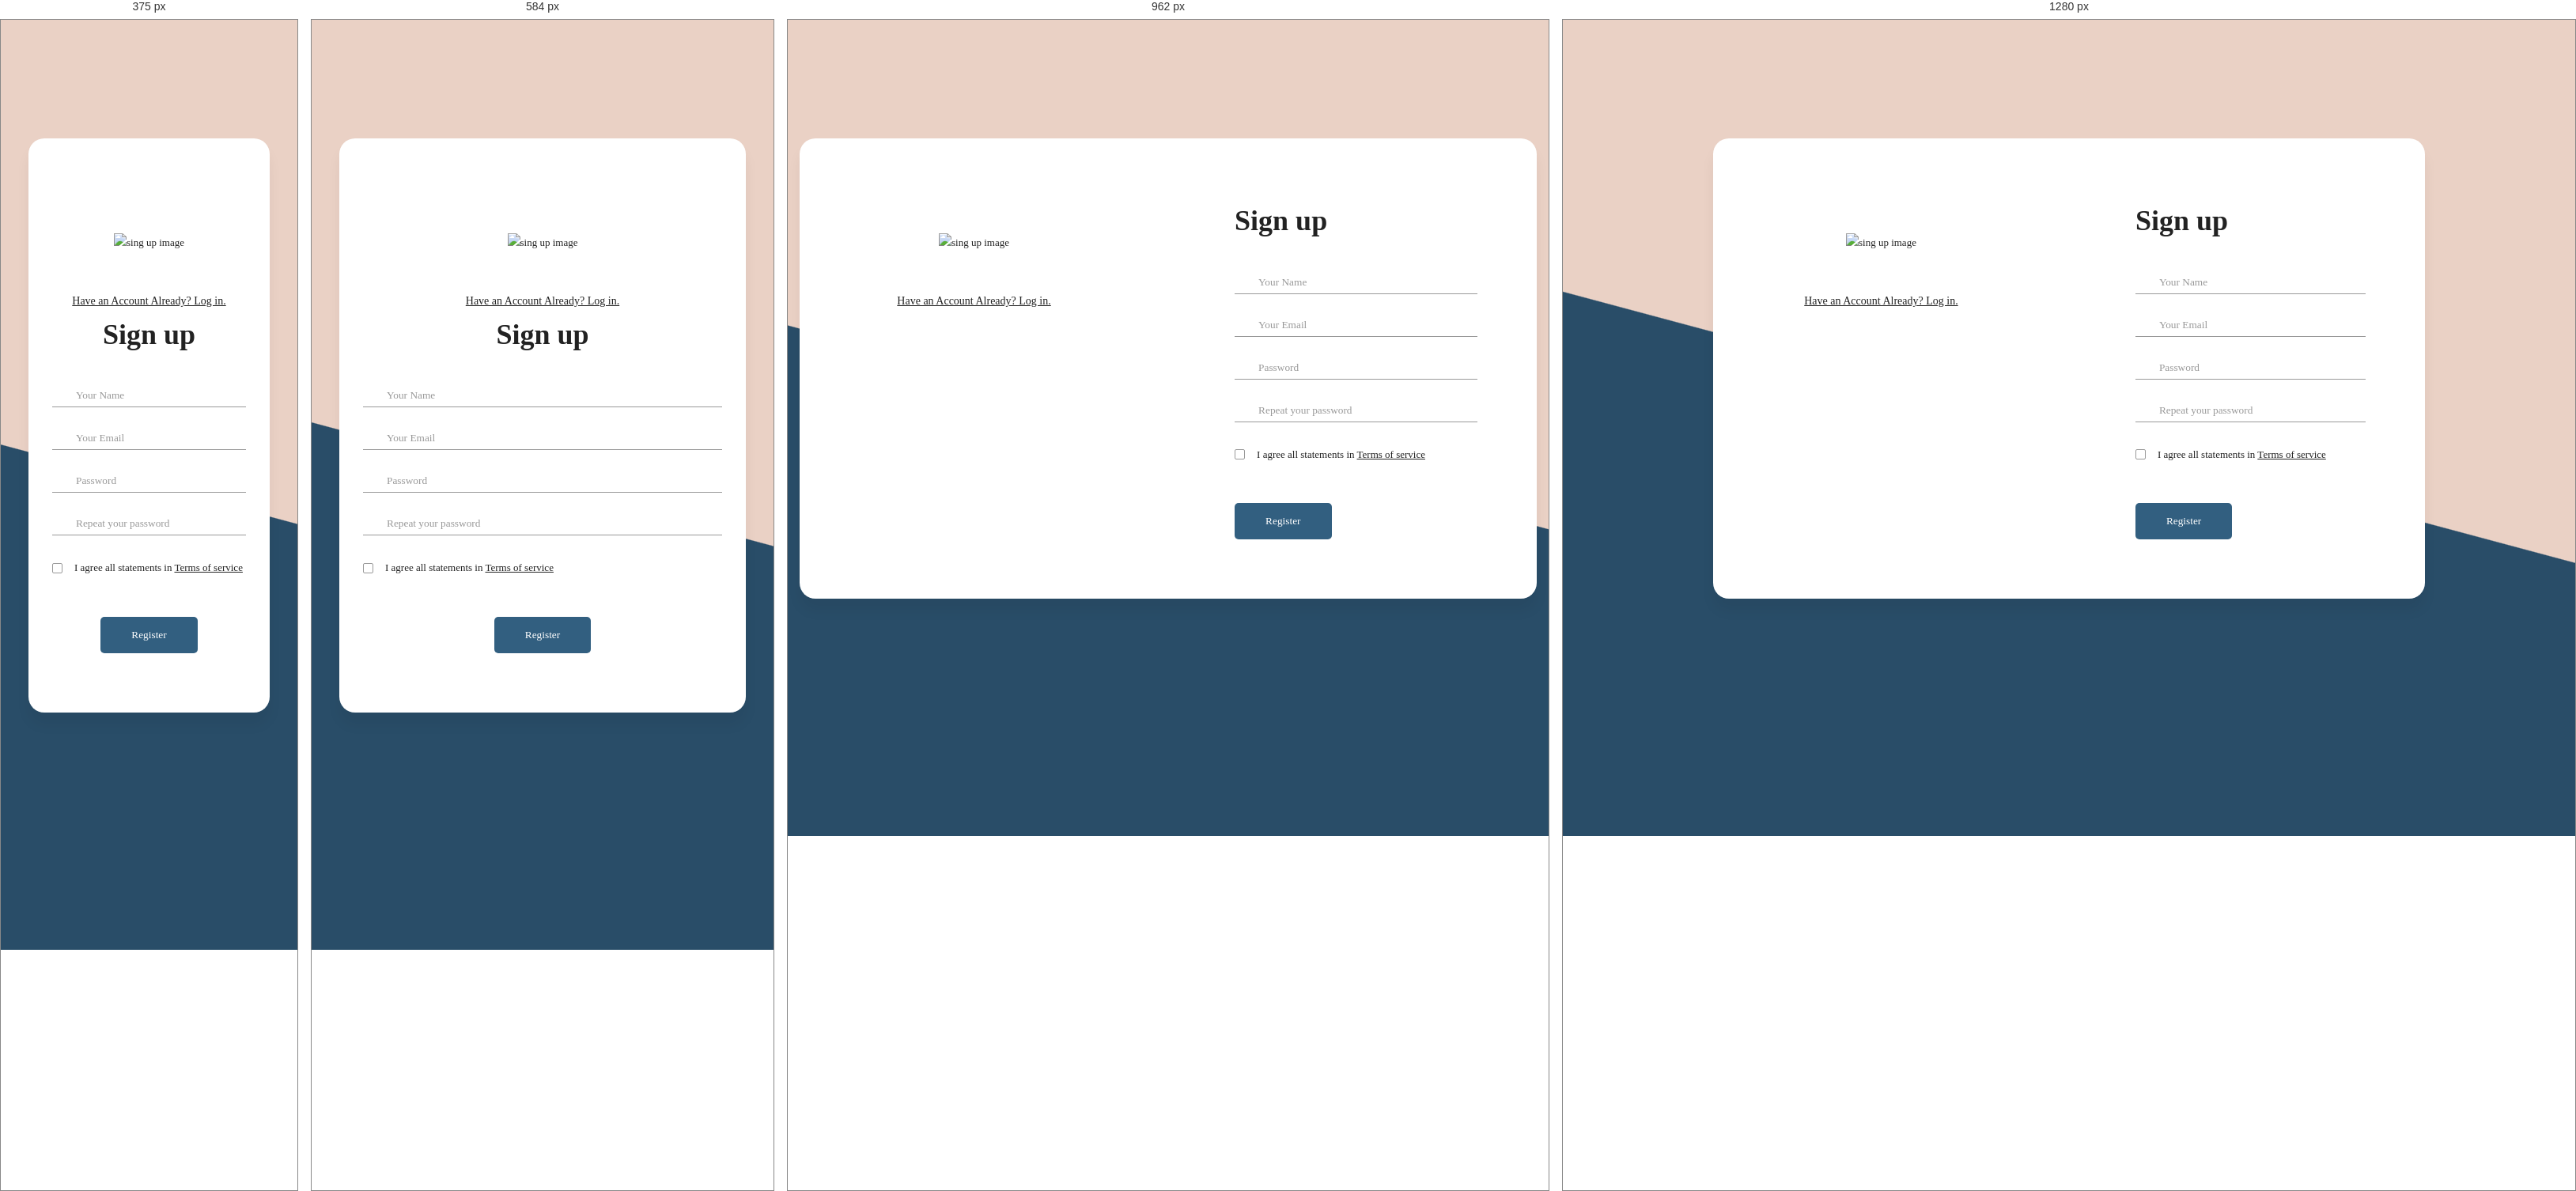
Rendered at 375 px, 584 px, 962 px and 1280 px, left to right.

<!-- file: sign-up.html -->
<!DOCTYPE html>
<html>

<head>
    <meta charset="utf-8">
    <meta http-equiv="X-UA-Compatible" content="IE=edge">
    <title></title>
    <meta name="description" content="">
    <meta name="viewport" content="width=device-width, initial-scale=1">
    <link rel="stylesheet" href="">
    <link rel="stylesheet" href="https://cdnjs.cloudflare.com/ajax/libs/material-design-iconic-font/2.2.0/css/material-design-iconic-font.min.css">
    <link rel="stylesheet" href="css/style.css">
</head>

<body>
    <div class="signup">
        <div class="container">
            <div class="signup-content">
                <div class="signup-image">
                    <figure><img src="images/signup-image.jpg" alt="sing up image"></figure>
                    <a href="log-in.html" class="signup-image-link">Have an Account Already? Log in.</a>
                </div>
                <div class="signup-form">
                    <h2 class="form-title">Sign up</h2>
                    <form method="POST" class="register-form" id="register-form">
                        <div class="form-group">
                            <label for="name"><i class="zmdi zmdi-account material-icons-name"></i></label>
                            <input type="text" name="name" id="name" placeholder="Your Name" />
                        </div>
                        <div class="form-group">
                            <label for="email"><i class="zmdi zmdi-email"></i></label>
                            <input type="email" name="email" id="email" placeholder="Your Email" />
                        </div>
                        <div class="form-group">
                            <label for="pass"><i class="zmdi zmdi-lock"></i></label>
                            <input type="password" name="pass" id="pass" placeholder="Password" />
                        </div>
                        <div class="form-group">
                            <label for="re-pass"><i class="zmdi zmdi-lock-outline"></i></label>
                            <input type="password" name="re_pass" id="re_pass" placeholder="Repeat your password" />
                        </div>
                        <div class="form-group">
                            <input type="checkbox" name="agree-term" id="agree-term" class="agree-term" />
                            <label for="agree-term" class="label-agree-term"><span><span></span></span>I agree all statements in  <a href="#" class="term-service">Terms of service</a></label>
                        </div>
                        <div class="form-group form-button">
                            <input type="submit" name="signup" id="signup" class="form-submit" value="Register" />
                        </div>
                    </form>
                </div>

            </div>
        </div>
    </div>

    <script src="" async defer></script>
</body>

</html>

/* @media block from css/style.css */
@media (max-width: 1100px) {
    .profile-side {
        width: 250px;
        padding: 90px 15px 20px;
    }
    .profile-img img {
        height: 200px;
        width: 200px;
        left: 50px;
        top: 50px;
    }
}

/* @media block from css/style.css */
@media (max-width: 900px) {
    body {
        margin: 0 20px;
    }
    .profile-header {
        display: flex;
        height: 100%;
        flex-direction: column;
        text-align: center;
        padding-bottom: 20px;
    }
    .profile-img {
        float: left;
        width: 100%;
        height: 200px;
    }
    .profile-img img {
        position: relative;
        height: 200px;
        width: 200px;
        left: 0px;
    }
    .profile-nav-info {
        text-align: center;
    }
    .profile-option {
        right: 20px;
        top: 75%;
        transform: translateY(50%);
    }
    .main-bd {
        flex-direction: column;
        padding-right: 0;
    }
    .profile-side {
        width: 100%;
        text-align: center;
        padding: 20px;
        margin: 5px 0;
    }
    .profile-nav-info .address {
        justify-content: center;
    }
    .user-rating {
        justify-content: center;
    }
}

/* @media block from css/style.css */
@media (max-width: 400px) {
    body {
        margin: ;
    }
    .profile-option {
        width: 30px;
        height: 30px;
        position: absolute;
        right: 15px;
        top: 83%;
    }
    .profile-option .notification .alert-message {
        top: -3px;
        right: -4px;
        padding: 4px;
        height: 15px;
        width: 15px;
        font-size: 0.7rem;
    }
    .profile-nav-info h3 {
        font-size: 1.9rem;
    }
    .profile-nav-info .address p,
    .profile-nav-info .address span {
        font-size: 0.7rem;
    }
}

/* @media block from css/style.css */
@media (max-width: 800px) {
    /* Make the paragraph in the comments take up the whole width,
    forcing the avatar and user info to wrap to the next line*/
    .comment p {
        width: 100%;
    }
    /* Reverse the order of elements in the user comments,
    so that the avatar and info appear after the text. */
    .comment.user-comment .info {
        order: 3;
        text-align: left;
    }
    .comment.user-comment .avatar {
        order: 2;
    }
    .comment.user-comment p {
        order: 1;
    }
    .comment-section {
        margin-top: 10px;
    }
    .comment .info {
        width: auto;
    }
    .comment .info a {
        padding-top: 15px;
    }
    .comment.user-comment .avatar {
        padding: 15px 10px 0 18px;
        width: auto;
    }
    .comment.user-comment p:after {
        width: 12px;
        height: 12px;
        top: initial;
        left: 28px;
        bottom: -6px;
    }
}

/* @media block from css/style.css */
@media screen and (max-width: 1200px) {
    .container {
        width: calc(100% - 30px);
        max-width: 100%;
    }
}

/* @media block from css/style.css */
@media screen and (min-width: 1024px) {
    .container {
        max-width: 1200px;
    }
}

/* @media block from css/style.css */
@media screen and (max-width: 768px) {
    .signup-content,
    .login-content {
        flex-direction: column;
        -moz-flex-direction: column;
        -webkit-flex-direction: column;
        -o-flex-direction: column;
        -ms-flex-direction: column;
        justify-content: center;
        -moz-justify-content: center;
        -webkit-justify-content: center;
        -o-justify-content: center;
        -ms-justify-content: center;
    }
    .signup-form {
        margin-left: 0px;
        margin-right: 0px;
        padding-left: 0px;
        /* box-sizing: border-box; */
        padding: 0 30px;
    }
    .login-image {
        margin-left: 0px;
        margin-right: 0px;
        margin-top: 50px;
        order: 2;
        -moz-order: 2;
        -webkit-order: 2;
        -o-order: 2;
        -ms-order: 2;
    }
    .signup-form,
    .signup-image,
    .login-form,
    .login-image {
        width: auto;
    }
    .form-button {
        text-align: center;
    }
    .login-form {
        order: 1;
        -moz-order: 1;
        -webkit-order: 1;
        -o-order: 1;
        -ms-order: 1;
        margin-right: 0px;
        margin-left: 0px;
        padding: 0 30px;
    }
    .form-title {
        text-align: center;
    }
}